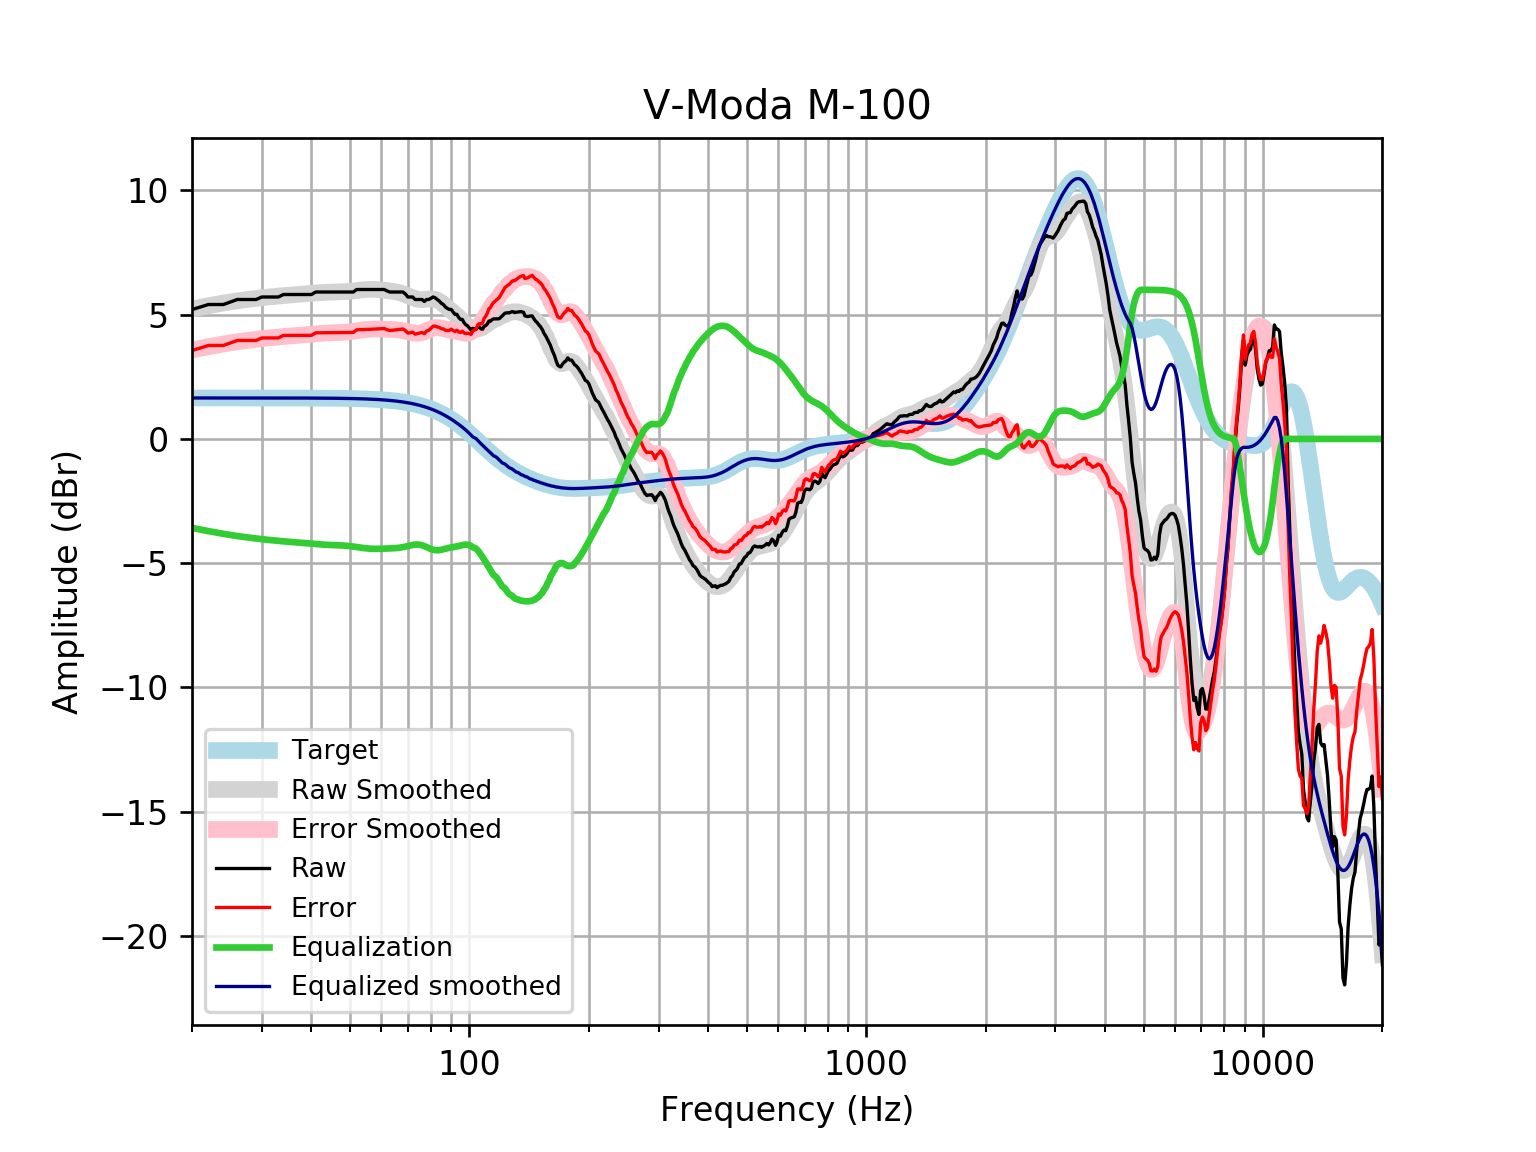

Source data for this figure (header and first rows):
frequency, raw, error, smoothed, error_smoothed, equalization, equalized_raw, equalized_smoothed, target
20, 5.206, 3.559, 5.227, 3.58, -3.58, 1.627, 1.648, 1.648
21, 5.307, 3.659, 5.295, 3.647, -3.647, 1.66, 1.648, 1.648
22, 5.408, 3.76, 5.357, 3.71, -3.71, 1.698, 1.648, 1.648
23, 5.408, 3.76, 5.415, 3.767, -3.767, 1.641, 1.648, 1.648
24, 5.408, 3.76, 5.467, 3.819, -3.819, 1.589, 1.648, 1.648
25, 5.508, 3.86, 5.513, 3.865, -3.865, 1.643, 1.648, 1.648
26, 5.609, 3.961, 5.554, 3.907, -3.907, 1.702, 1.648, 1.648
27, 5.609, 3.961, 5.591, 3.943, -3.943, 1.665, 1.648, 1.648
28, 5.609, 3.961, 5.624, 3.976, -3.976, 1.633, 1.647, 1.647
29, 5.609, 3.961, 5.653, 4.006, -4.006, 1.603, 1.647, 1.647
30, 5.709, 4.062, 5.68, 4.033, -4.033, 1.676, 1.647, 1.647
31, 5.709, 4.062, 5.705, 4.058, -4.058, 1.651, 1.647, 1.647
32, 5.709, 4.063, 5.728, 4.081, -4.081, 1.628, 1.647, 1.647
33, 5.709, 4.063, 5.748, 4.102, -4.102, 1.607, 1.647, 1.647
34, 5.81, 4.164, 5.767, 4.121, -4.121, 1.689, 1.646, 1.646
35, 5.81, 4.164, 5.784, 4.138, -4.138, 1.672, 1.646, 1.646
36, 5.81, 4.164, 5.799, 4.153, -4.153, 1.656, 1.645, 1.645
37, 5.81, 4.165, 5.813, 4.168, -4.168, 1.641, 1.645, 1.645
38, 5.81, 4.165, 5.828, 4.184, -4.184, 1.626, 1.644, 1.644
39, 5.81, 4.166, 5.843, 4.199, -4.199, 1.611, 1.644, 1.644
40, 5.81, 4.167, 5.857, 4.215, -4.215, 1.595, 1.643, 1.643
41, 5.91, 4.268, 5.872, 4.23, -4.23, 1.681, 1.642, 1.642
42, 5.91, 4.269, 5.884, 4.243, -4.243, 1.667, 1.641, 1.641
43, 5.91, 4.271, 5.894, 4.254, -4.254, 1.656, 1.64, 1.64
44, 5.91, 4.272, 5.902, 4.263, -4.263, 1.647, 1.639, 1.639
45, 5.91, 4.273, 5.907, 4.269, -4.269, 1.641, 1.637, 1.637
46, 5.91, 4.275, 5.91, 4.275, -4.275, 1.636, 1.635, 1.635
47, 5.91, 4.277, 5.914, 4.28, -4.28, 1.63, 1.634, 1.633
48, 5.91, 4.279, 5.919, 4.287, -4.287, 1.623, 1.631, 1.631
49, 5.91, 4.282, 5.927, 4.298, -4.298, 1.612, 1.629, 1.629
50, 5.91, 4.284, 5.939, 4.312, -4.312, 1.598, 1.626, 1.626
51, 5.91, 4.287, 5.953, 4.33, -4.33, 1.581, 1.623, 1.623
52, 6.011, 4.391, 5.969, 4.349, -4.349, 1.662, 1.62, 1.62
53, 6.011, 4.395, 5.985, 4.369, -4.369, 1.642, 1.616, 1.616
54, 6.011, 4.399, 6, 4.388, -4.388, 1.623, 1.612, 1.612
55, 6.011, 4.404, 6.01, 4.403, -4.403, 1.608, 1.607, 1.607
56, 6.011, 4.409, 6.016, 4.414, -4.414, 1.597, 1.602, 1.602
57, 6.011, 4.415, 6.017, 4.421, -4.421, 1.59, 1.596, 1.596
58, 6.011, 4.421, 6.014, 4.423, -4.423, 1.588, 1.59, 1.59
59, 6.011, 4.428, 6.006, 4.422, -4.422, 1.589, 1.583, 1.583
60, 6.011, 4.435, 5.995, 4.419, -4.419, 1.592, 1.576, 1.576
61, 6.011, 4.443, 5.983, 4.415, -4.415, 1.596, 1.568, 1.568
62, 5.955, 4.396, 5.969, 4.41, -4.41, 1.544, 1.559, 1.559
63, 5.91, 4.361, 5.955, 4.405, -4.405, 1.505, 1.549, 1.549
64, 5.91, 4.372, 5.939, 4.401, -4.401, 1.51, 1.538, 1.538
65, 5.91, 4.383, 5.921, 4.394, -4.394, 1.516, 1.527, 1.527
66, 5.91, 4.396, 5.9, 4.386, -4.386, 1.525, 1.514, 1.514
67, 5.91, 4.409, 5.874, 4.373, -4.373, 1.538, 1.501, 1.501
68, 5.91, 4.424, 5.842, 4.356, -4.356, 1.555, 1.486, 1.486
69, 5.83, 4.36, 5.805, 4.334, -4.334, 1.496, 1.471, 1.471
70, 5.709, 4.256, 5.764, 4.31, -4.31, 1.399, 1.454, 1.454
71, 5.709, 4.274, 5.721, 4.286, -4.286, 1.423, 1.436, 1.436
72, 5.709, 4.293, 5.681, 4.265, -4.265, 1.444, 1.416, 1.416
73, 5.609, 4.213, 5.647, 4.252, -4.252, 1.357, 1.395, 1.395
74, 5.609, 4.236, 5.622, 4.249, -4.249, 1.36, 1.373, 1.373
75, 5.609, 4.259, 5.607, 4.258, -4.258, 1.351, 1.349, 1.349
76, 5.609, 4.285, 5.604, 4.28, -4.28, 1.329, 1.324, 1.324
77, 5.529, 4.232, 5.609, 4.312, -4.312, 1.217, 1.297, 1.297
78, 5.609, 4.34, 5.62, 4.351, -4.351, 1.258, 1.269, 1.269
79, 5.609, 4.37, 5.63, 4.392, -4.392, 1.217, 1.239, 1.239
... 553 more rows
